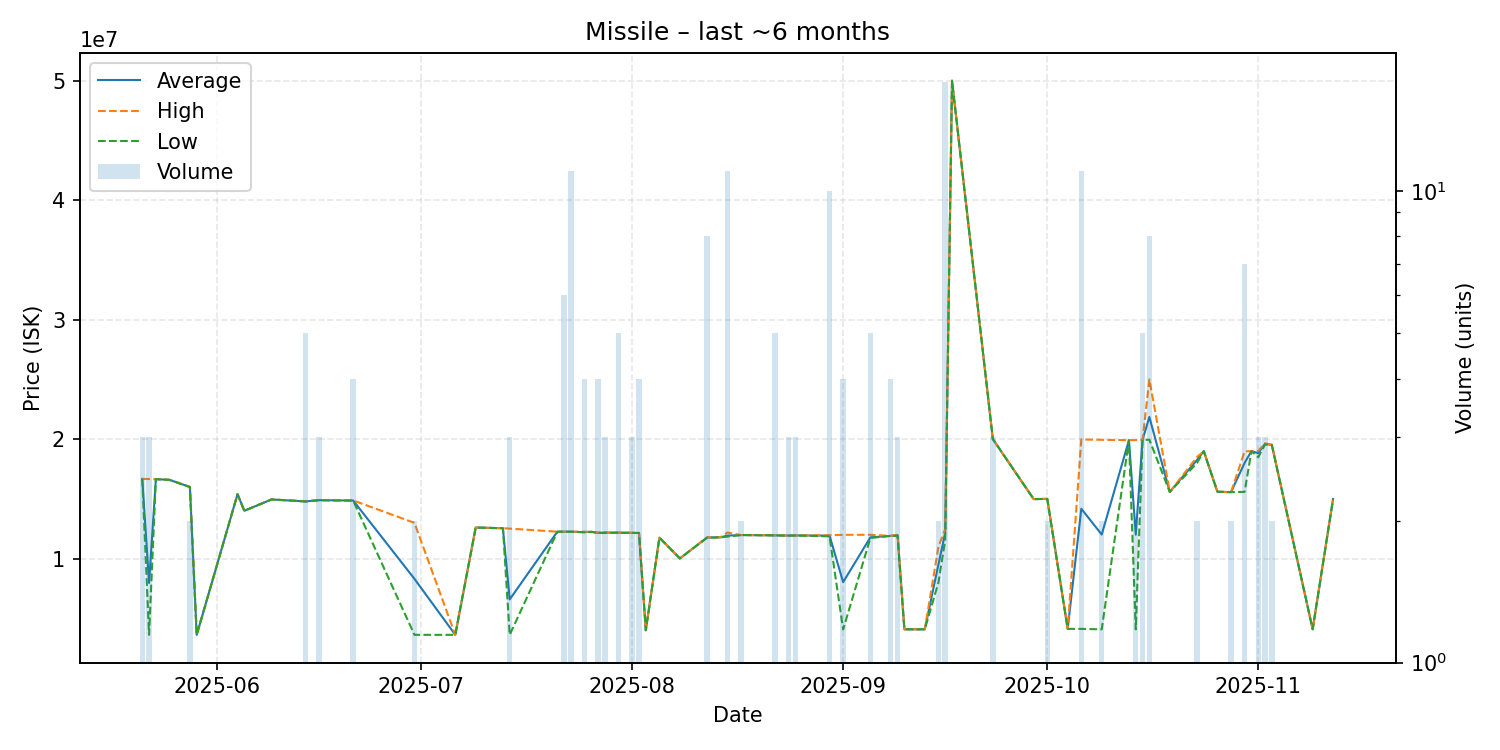

Source data for this figure (header and first rows):
date, average, highest, lowest, order_count, volume
2025-05-21, 16670000, 16670000, 16670000, 2, 3
2025-05-22, 7962667, 16660000, 3614000, 2, 3
2025-05-23, 16650000, 16650000, 16650000, 1, 1
2025-05-25, 16590000, 16590000, 16590000, 1, 1
2025-05-28, 15995000, 16000000, 15990000, 2, 2
2025-05-29, 3614000, 3614000, 3614000, 1, 1
2025-06-04, 15390000, 15390000, 15390000, 1, 1
2025-06-05, 14000000, 14000000, 14000000, 1, 1
2025-06-09, 14950000, 14950000, 14950000, 1, 1
2025-06-14, 14784000, 14800000, 14780000, 3, 5
2025-06-16, 14890000, 14895000, 14885000, 3, 3
2025-06-21, 14857500, 14865000, 14850000, 4, 4
2025-06-30, 8303500, 12990000, 3617000, 2, 2
2025-07-06, 3617000, 3617000, 3617000, 1, 1
2025-07-09, 12600000, 12600000, 12600000, 1, 1
2025-07-13, 12540000, 12540000, 12540000, 1, 1
2025-07-14, 6581333, 12510000, 3617000, 2, 3
2025-07-21, 12250000, 12250000, 12250000, 1, 1
2025-07-22, 12250000, 12250000, 12250000, 3, 6
2025-07-23, 12250000, 12250000, 12250000, 5, 11
2025-07-25, 12212500, 12250000, 12200000, 3, 4
2025-07-26, 12240000, 12240000, 12240000, 1, 1
2025-07-27, 12152500, 12190000, 12140000, 4, 4
2025-07-28, 12173333, 12185000, 12150000, 3, 3
2025-07-30, 12170000, 12170000, 12170000, 1, 5
2025-07-31, 12160000, 12160000, 12160000, 1, 1
2025-08-01, 12156667, 12160000, 12150000, 3, 3
2025-08-02, 12142500, 12150000, 12140000, 2, 4
2025-08-03, 4002000, 4002000, 4002000, 1, 1
2025-08-05, 11750000, 11750000, 11750000, 1, 1
2025-08-08, 10010000, 10010000, 10010000, 1, 1
2025-08-12, 11758750, 11780000, 11750000, 5, 8
2025-08-14, 11780000, 11780000, 11780000, 1, 1
2025-08-15, 11921818, 12180000, 11840000, 7, 11
2025-08-17, 11970000, 11970000, 11970000, 2, 2
2025-08-21, 11950000, 11950000, 11950000, 1, 1
2025-08-22, 11942000, 11950000, 11940000, 2, 5
2025-08-24, 11926667, 11930000, 11920000, 2, 3
2025-08-25, 11936667, 11940000, 11930000, 3, 3
2025-08-30, 11924000, 11950000, 11860000, 4, 10
2025-09-01, 8028250, 11990000, 4066500, 4, 4
2025-09-05, 11776000, 11990000, 11725000, 5, 5
2025-09-08, 11900000, 11900000, 11900000, 1, 4
2025-09-09, 11966667, 12000000, 11900000, 3, 3
2025-09-10, 4080000, 4080000, 4080000, 1, 1
2025-09-11, 4080000, 4080000, 4080000, 1, 1
2025-09-13, 4079000, 4079000, 4079000, 1, 1
2025-09-15, 9495000, 10990000, 8000000, 2, 2
2025-09-16, 12170588, 12470000, 11555000, 14, 17
2025-09-17, 50000000, 50000000, 50000000, 1, 1
2025-09-23, 20000000, 20000000, 20000000, 1, 3
2025-09-29, 14980000, 14980000, 14980000, 1, 1
2025-10-01, 14995000, 15000000, 14990000, 2, 2
2025-10-04, 4116000, 4116000, 4116000, 1, 1
2025-10-06, 14173909, 19970000, 4115000, 8, 11
2025-10-09, 12009000, 19940000, 4078000, 2, 2
2025-10-13, 19910000, 19910000, 19910000, 1, 1
2025-10-14, 11999000, 19920000, 4078000, 2, 2
2025-10-15, 19938000, 19940000, 19930000, 2, 5
2025-10-16, 21855000, 25000000, 19950000, 5, 8
... 12 more rows
